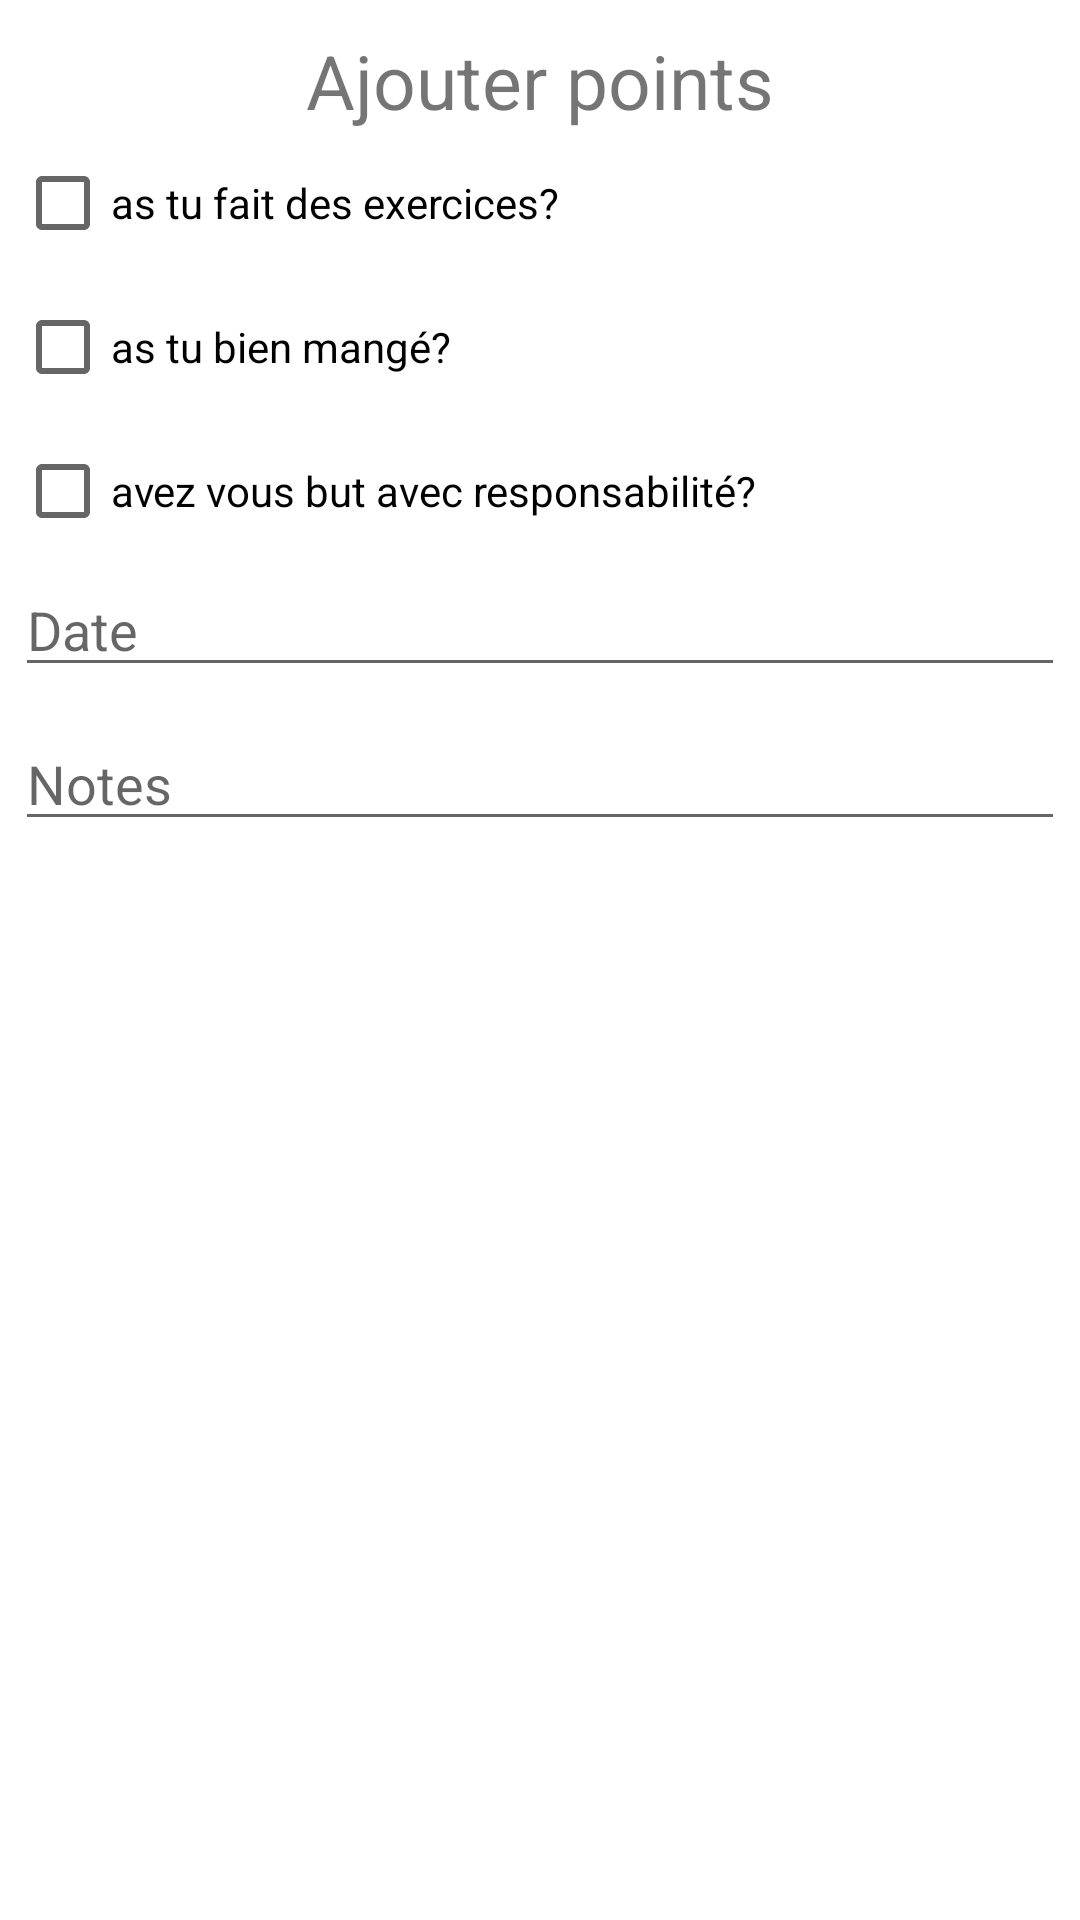

This screen was rendered from an Android layout file. Write that file and the resources it references.
<!-- AndroidManifest.xml: application theme AppTheme -->
<!-- res/layout/points_dialog.xml -->
<?xml version="1.0" encoding="utf-8"?>
<LinearLayout xmlns:android="http://schemas.android.com/apk/res/android"
    android:id="@+id/dailogAdd"
    android:layout_width="match_parent"
    android:layout_height="match_parent"
    android:orientation="vertical"
    android:padding="5dp">

    <TextView
        android:layout_width="wrap_content"
        android:layout_height="wrap_content"
        android:layout_gravity="center"
        android:layout_marginTop="5dp"
        android:fontFamily="sans-serif-thin"
        android:text="Ajouter points"
        android:textSize="25sp"
        android:textStyle="bold" />

    <CheckBox
        android:id="@+id/checkbox_exercice"
        android:layout_width="wrap_content"
        android:layout_height="wrap_content"

        android:text="as tu fait des exercices?" />

    <CheckBox
        android:id="@+id/checkbox_eat"
        android:layout_width="wrap_content"
        android:layout_height="wrap_content"

        android:text="as tu bien mangé?" />

    <CheckBox
        android:id="@+id/checkbox_drink"
        android:layout_width="wrap_content"
        android:layout_height="wrap_content"

        android:text="avez vous but avec responsabilité?" />

    <EditText
        android:id="@+id/etdate"
        android:layout_width="match_parent"
        android:layout_height="wrap_content"
        android:clickable="true"
        android:focusable="false"
        android:editable="false"
        android:hint="Date" />

    <EditText
        android:id="@+id/etnotes"
        android:layout_width="match_parent"
        android:layout_height="wrap_content"
        android:layout_marginTop="10dp"
        android:ems="10"
        android:hint="Notes"
        android:inputType="textEmailAddress" />


    <Button
        android:id="@+id/btnAdd2"
        android:layout_width="match_parent"
        android:layout_height="wrap_content"
        android:layout_marginTop="10dp"
        android:background="@drawable/shapelogin"
        android:text="Add"
        android:textColor="@android:color/white" />
</LinearLayout>
<!-- resources referenced by this layout -->
<resources>

</resources>
